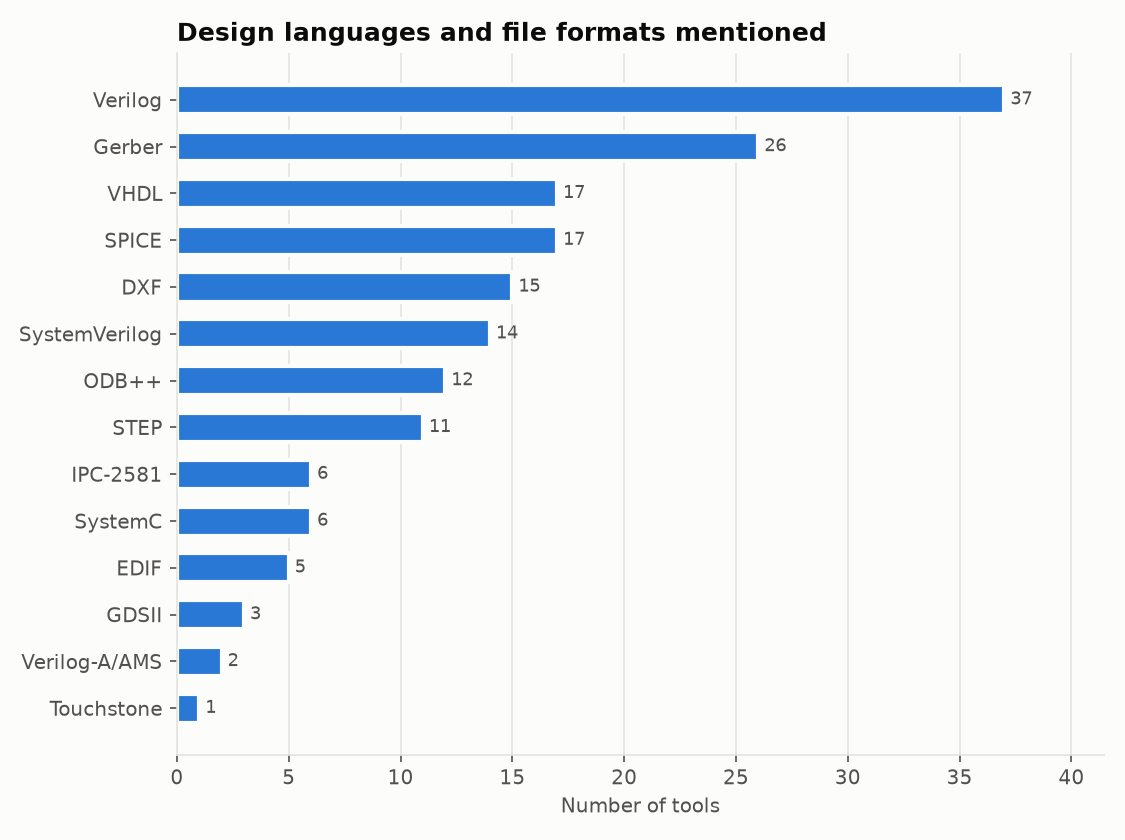

The data file committed next to this chart (first rows):
language_or_format, tools
Verilog, 37
Gerber, 26
VHDL, 17
SPICE, 17
DXF, 15
SystemVerilog, 14
ODB++, 12
STEP, 11
IPC-2581, 6
SystemC, 6
EDIF, 5
GDSII, 3
Verilog-A/AMS, 2
Touchstone, 1
